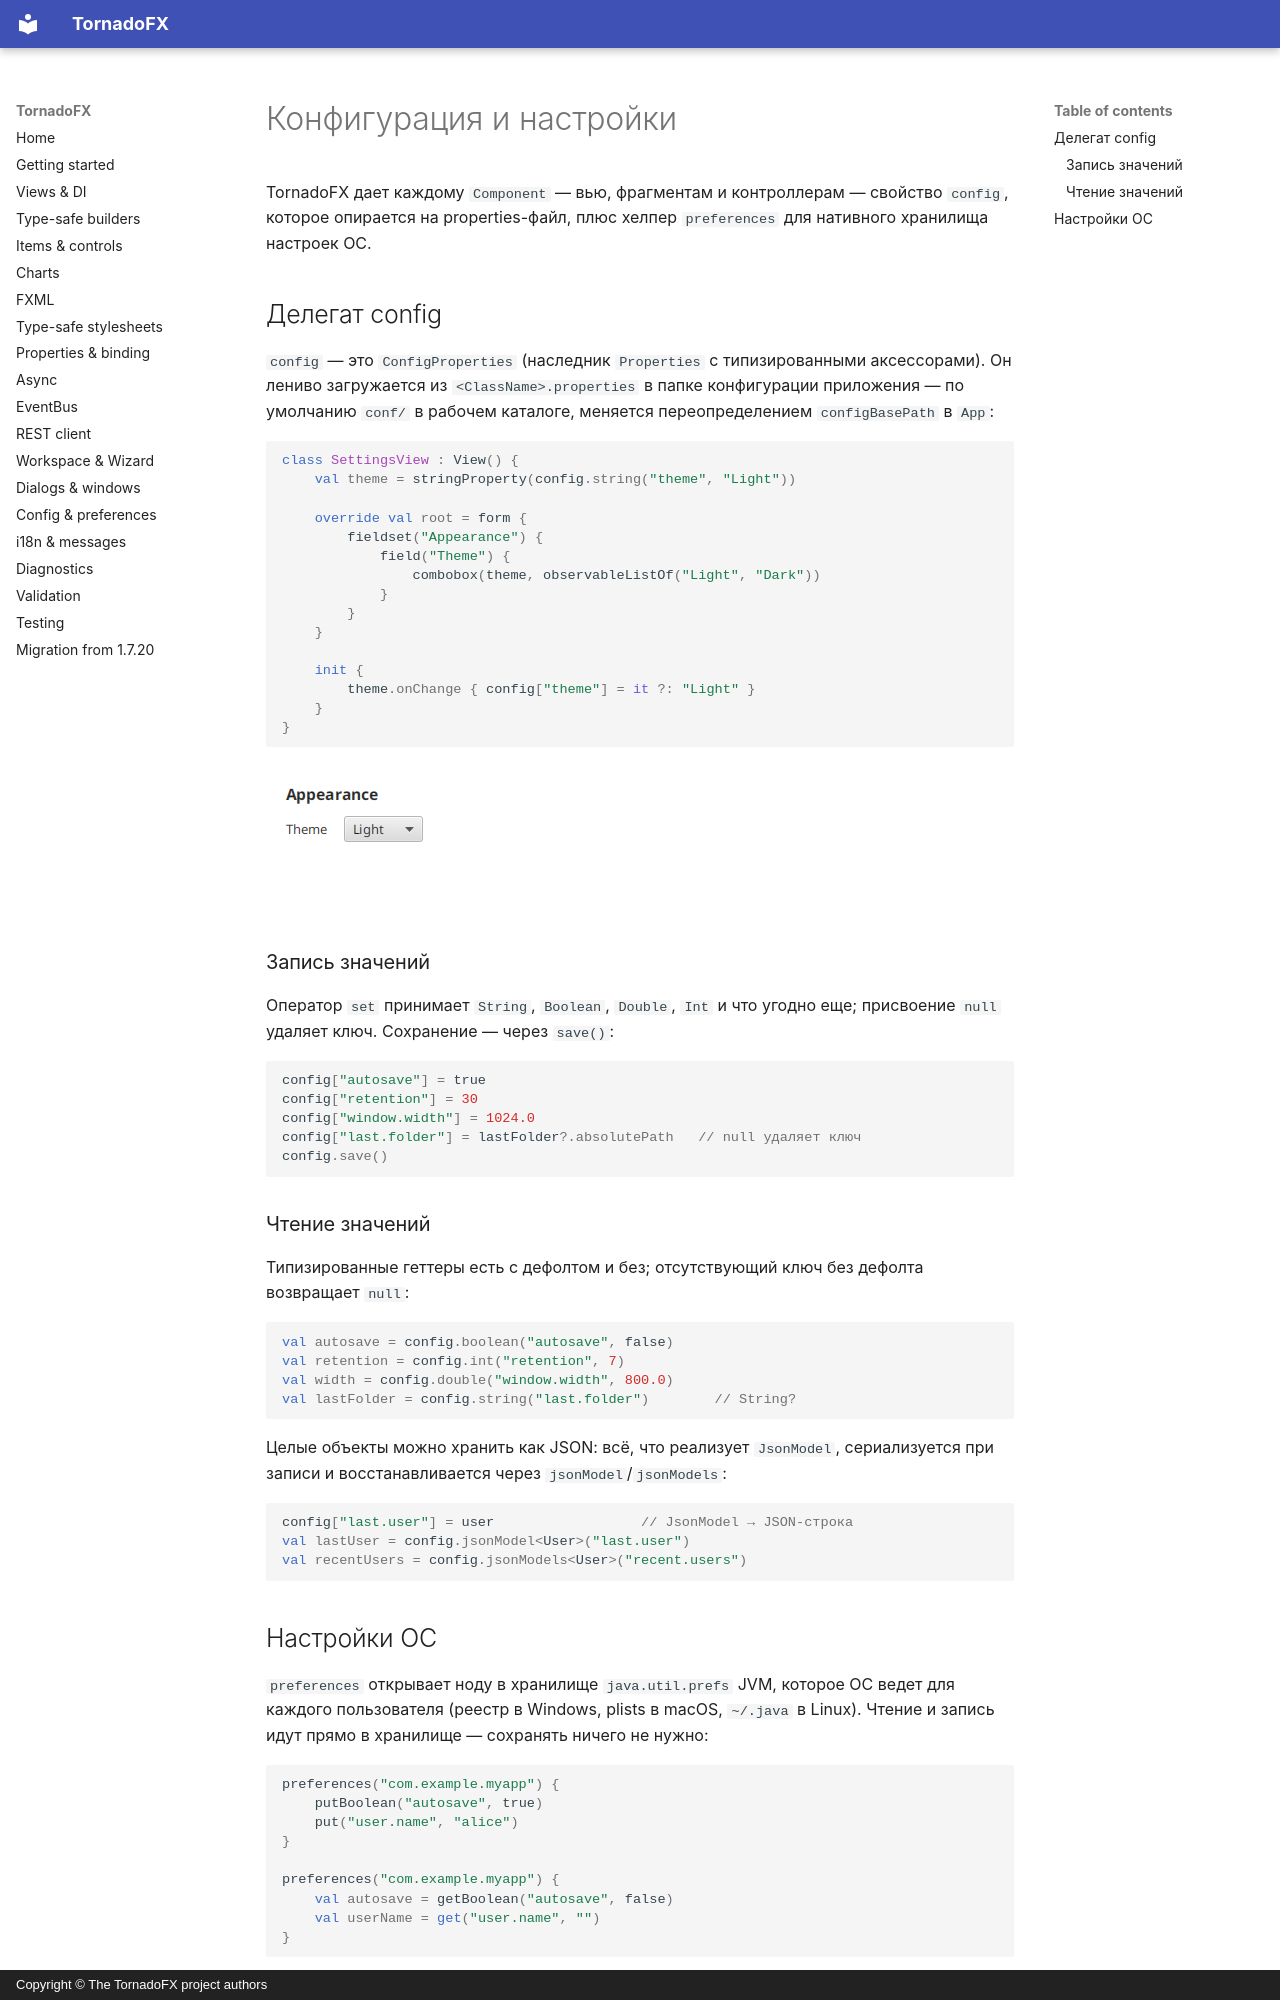

repository: ys-kalyakin/tornadofx · page: config-preferences.ru/index.html · generator: mkdocs · copyright: Copyright © The TornadoFX project authors

# Конфигурация и настройки

TornadoFX дает каждому `Component` — вью, фрагментам и контроллерам — свойство
`config`, которое опирается на properties-файл, плюс хелпер `preferences` для
нативного хранилища настроек ОС.

## Делегат config

`config` — это `ConfigProperties` (наследник `Properties` с типизированными
аксессорами). Он лениво загружается из `<ClassName>.properties` в папке
конфигурации приложения — по умолчанию `conf/` в рабочем каталоге, меняется
переопределением `configBasePath` в `App`:

```kotlin
class SettingsView : View() {
    val theme = stringProperty(config.string("theme", "Light"))

    override val root = form {
        fieldset("Appearance") {
            field("Theme") {
                combobox(theme, observableListOf("Light", "Dark"))
            }
        }
    }

    init {
        theme.onChange { config["theme"] = it ?: "Light" }
    }
}
```

![Вью настроек: fieldset Appearance с комбобоксом темы](images/config-settings-form.png)

### Запись значений

Оператор `set` принимает `String`, `Boolean`, `Double`, `Int` и что угодно
еще; присвоение `null` удаляет ключ. Сохранение — через `save()`:

```kotlin
config["autosave"] = true
config["retention"] = 30
config["window.width"] = 1024.0
config["last.folder"] = lastFolder?.absolutePath   // null удаляет ключ
config.save()
```

### Чтение значений

Типизированные геттеры есть с дефолтом и без; отсутствующий ключ без дефолта
возвращает `null`:

```kotlin
val autosave = config.boolean("autosave", false)
val retention = config.int("retention", 7)
val width = config.double("window.width", 800.0)
val lastFolder = config.string("last.folder")        // String?
```

Целые объекты можно хранить как JSON: всё, что реализует `JsonModel`,
сериализуется при записи и восстанавливается через `jsonModel`/`jsonModels`:

```kotlin
config["last.user"] = user                  // JsonModel → JSON-строка
val lastUser = config.jsonModel<User>("last.user")
val recentUsers = config.jsonModels<User>("recent.users")
```
